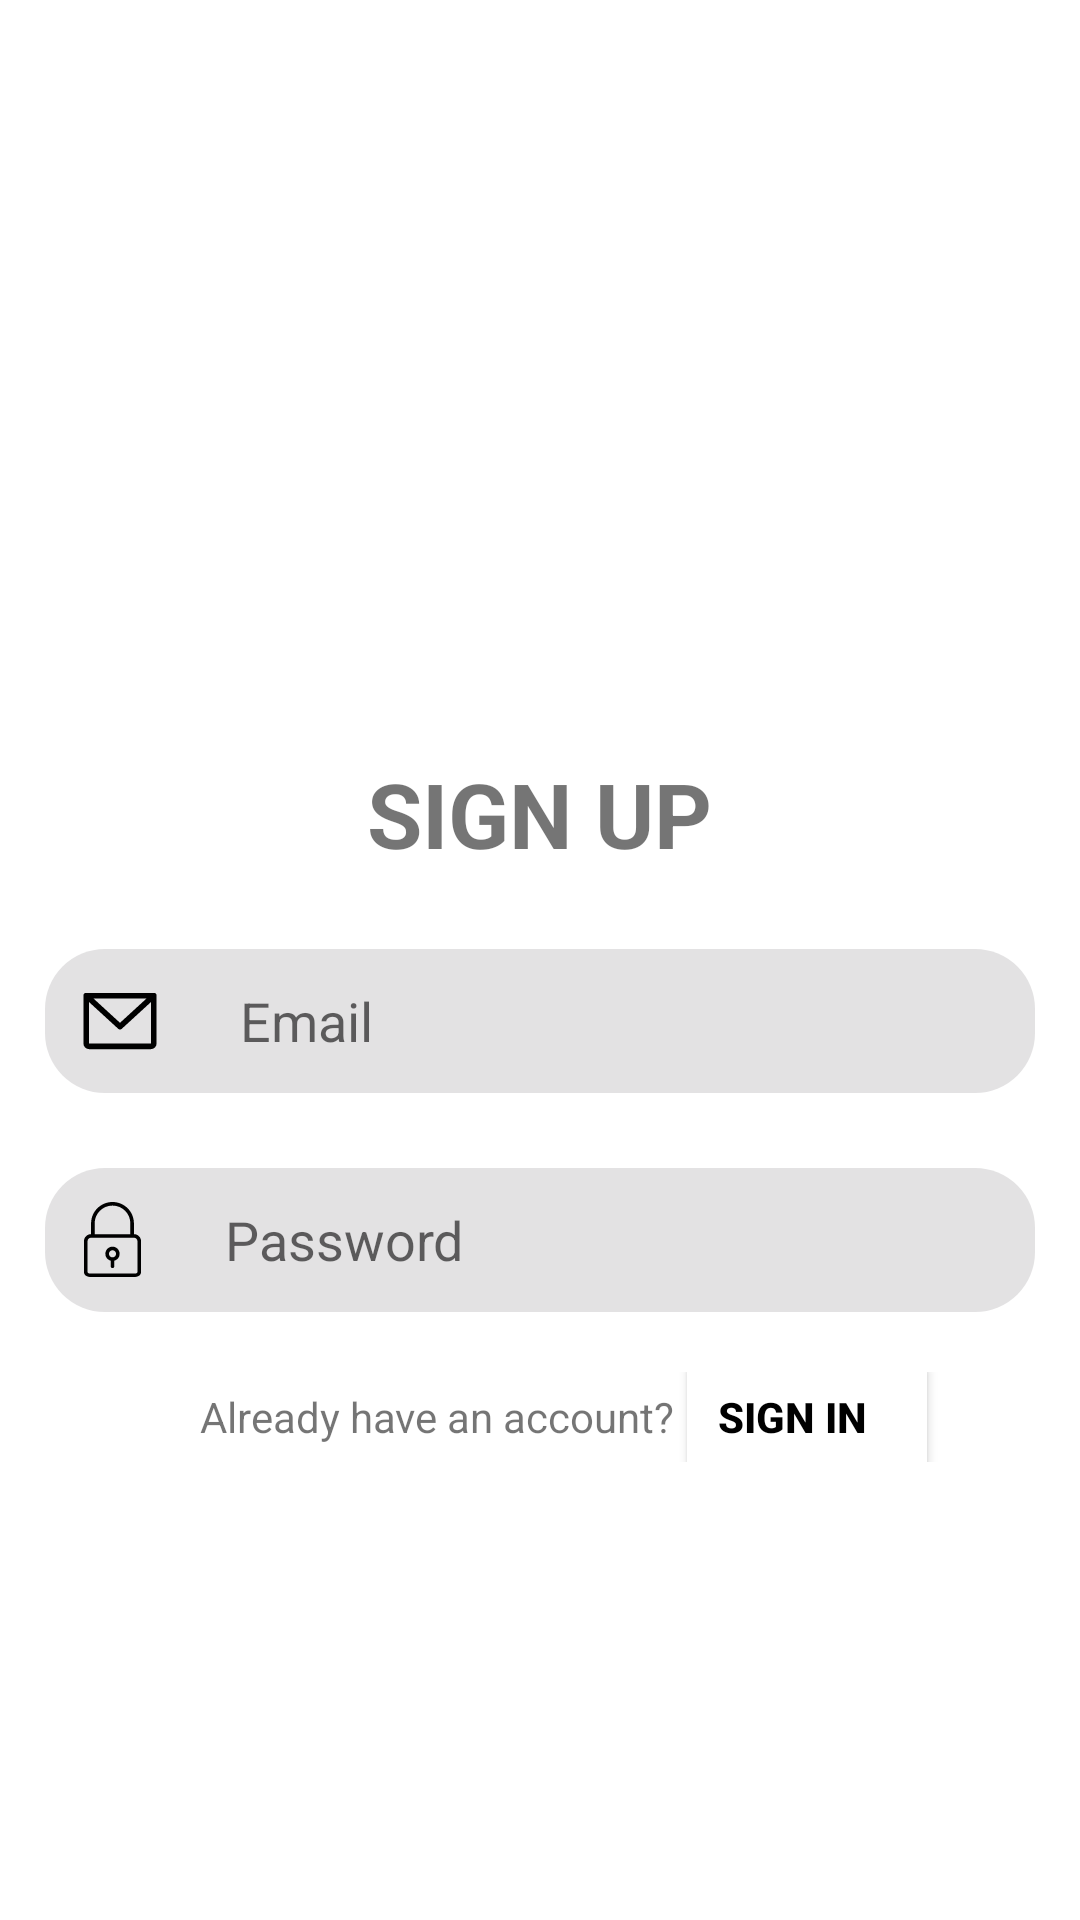

Android layout source for this screen:
<!-- AndroidManifest.xml: application theme Theme.Doannam2 -->
<!-- res/layout/activity_signup.xml -->
<?xml version="1.0" encoding="utf-8"?>
<LinearLayout xmlns:android="http://schemas.android.com/apk/res/android"
    android:layout_width="match_parent"
    android:layout_height="match_parent"
    xmlns:tools="http://schemas.android.com/tools"
    android:orientation="vertical"
    android:background="@color/white"
    tools:context=".Activity.signupActivity">


    <ImageView

        android:layout_width="258dp"
        android:layout_height="186dp"
        android:layout_gravity="center"
        android:layout_marginTop="50dp"
        android:src="@drawable/logo2" />

    <TextView

        android:layout_width="wrap_content"
        android:layout_height="wrap_content"
        android:text="SIGN UP"
        android:layout_marginTop="15dp"
        android:textSize="30sp"
        android:layout_gravity="center"
        android:textStyle="bold"
        />




    <EditText
        android:id="@+id/edt_email"
        android:layout_width="330dp"
        android:layout_height="48dp"
        android:layout_marginTop="25dp"
        android:layout_gravity="center"
        android:background="@drawable/custom_edt1"
        android:drawableLeft="@drawable/email1"
        android:drawablePadding="25dp"
        android:gravity="center_vertical"
        android:hint="Email"
        android:inputType="textEmailAddress"
        android:paddingLeft="10dp"
        />



    <EditText
        android:id="@+id/edt_password"
        android:layout_width="330dp"
        android:layout_height="48dp"
        android:layout_gravity="center"
        android:layout_marginTop="25dp"
        android:background="@drawable/custom_edt1"
        android:drawableLeft="@drawable/password_26"
        android:drawableRight="@drawable/eye_slash"
        android:drawablePadding="25dp"
        android:gravity="center_vertical"
        android:hint="Password"
        android:inputType="textPassword"
        android:paddingLeft="10dp"
        android:paddingRight="20dp"
        />


    <LinearLayout
        android:layout_width="match_parent"
        android:layout_height="30dp"
        android:layout_marginTop="20dp"
        android:gravity="center"
        android:orientation="horizontal">
        <TextView

            android:layout_width="wrap_content"
            android:layout_height="wrap_content"
            android:paddingLeft="20dp"
            android:text="Already have an account?"
            />
        <Button
            android:id="@+id/btn_sign_up"
            android:layout_width="wrap_content"
            android:layout_height="48dp"
            android:layout_gravity="center"
            android:backgroundTint="@color/white"
            android:paddingLeft="2dp"
            android:text="SIGN IN"
            android:textColor="@color/black"
            android:textStyle="bold" />
    </LinearLayout>
</LinearLayout>
<!-- resources referenced by this layout -->
<resources>
  <color name="black">#FF000000</color>
  <color name="white">#FFFFFFFF</color>
  <!-- drawable custom_edt1 (drawable) -->
  <?xml version="1.0" encoding="utf-8"?>
  <shape
      android:shape="rectangle"
      xmlns:android="http://schemas.android.com/apk/res/android">
      <size android:width="250dp"
          android:height="50dp"/>
  
      <gradient android:startColor="@color/lightgray"/>
      <gradient android:endColor="@color/lightgray"/>
      <corners android:radius="20dp"/>
  
  
  </shape>
  <!-- drawable email1 (drawable) -->
  <vector android:height="30dp" android:viewportHeight="256"
      android:viewportWidth="256" android:width="30dp" xmlns:android="http://schemas.android.com/apk/res/android">
      <path android:fillColor="#000000" android:pathData="M224,48H32a8,8 0,0 0,-8 8V192a16,16 0,0 0,16 16H216a16,16 0,0 0,16 -16V56A8,8 0,0 0,224 48ZM203.43,64 L128,133.15 52.57,64ZM216,192H40V74.19l82.59,75.71a8,8 0,0 0,10.82 0L216,74.19V192Z"/>
  </vector>
  <!-- drawable password_26 (drawable) -->
  <vector android:height="25dp" android:viewportHeight="1024"
      android:viewportWidth="1024" android:width="25dp" xmlns:android="http://schemas.android.com/apk/res/android">
      <path android:fillColor="#FF000000" android:pathData="M804.6,1024 L219.4,1024C165.6,1024 121.9,1004.7 121.9,950.8L121.9,536.4C121.9,482.5 165.6,438.8 219.4,438.8L219.4,438.8 219.4,292.5 219.4,292.5C219.4,131 350.4,-0 512,-0 673.6,-0 804.6,131 804.6,292.5L804.6,438.8C858.4,438.8 902.1,482.5 902.1,536.4L902.1,950.8C902.1,1004.7 858.4,1024 804.6,1024ZM755.8,292.5 L755.8,292.5C755.8,292.5 755.8,292.5 755.8,292.5 755.8,157.9 646.6,48.7 512,48.7 377.3,48.7 268.2,157.9 268.2,292.5 268.2,292.5 268.2,292.5 268.2,292.5L268.2,292.5 268.2,438.8 755.8,438.8 755.8,292.5ZM853.3,536.4C853.3,509.4 831.5,487.6 804.6,487.6L219.4,487.6C192.5,487.6 170.7,509.4 170.7,536.4L170.7,950.8C170.7,977.8 192.5,975.2 219.4,975.2L804.6,975.2C831.5,975.2 853.3,977.8 853.3,950.8L853.3,536.4ZM536.4,801.1 L536.4,877.7C536.4,891.2 525.5,902.1 512,902.1 498.5,902.1 487.6,891.2 487.6,877.7L487.6,801.1C445.6,790.2 414.5,752.4 414.5,707 414.5,653.2 458.1,609.5 512,609.5 565.9,609.5 609.5,653.2 609.5,707 609.5,752.4 578.4,790.2 536.4,801.1ZM512,658.3C485.1,658.3 463.2,680.1 463.2,707 463.2,734 485.1,755.8 512,755.8 538.9,755.8 560.8,734 560.8,707 560.8,680.1 538.9,658.3 512,658.3Z"/>
  </vector>
  <style name="Theme.Doannam2" parent="Base.Theme.Doannam2" />
  <color name="lightgray">#E3E2E3</color>
  <style name="Base.Theme.Doannam2" parent="Theme.MaterialComponents.DayNight.NoActionBar">
          
          
      </style>
</resources>
